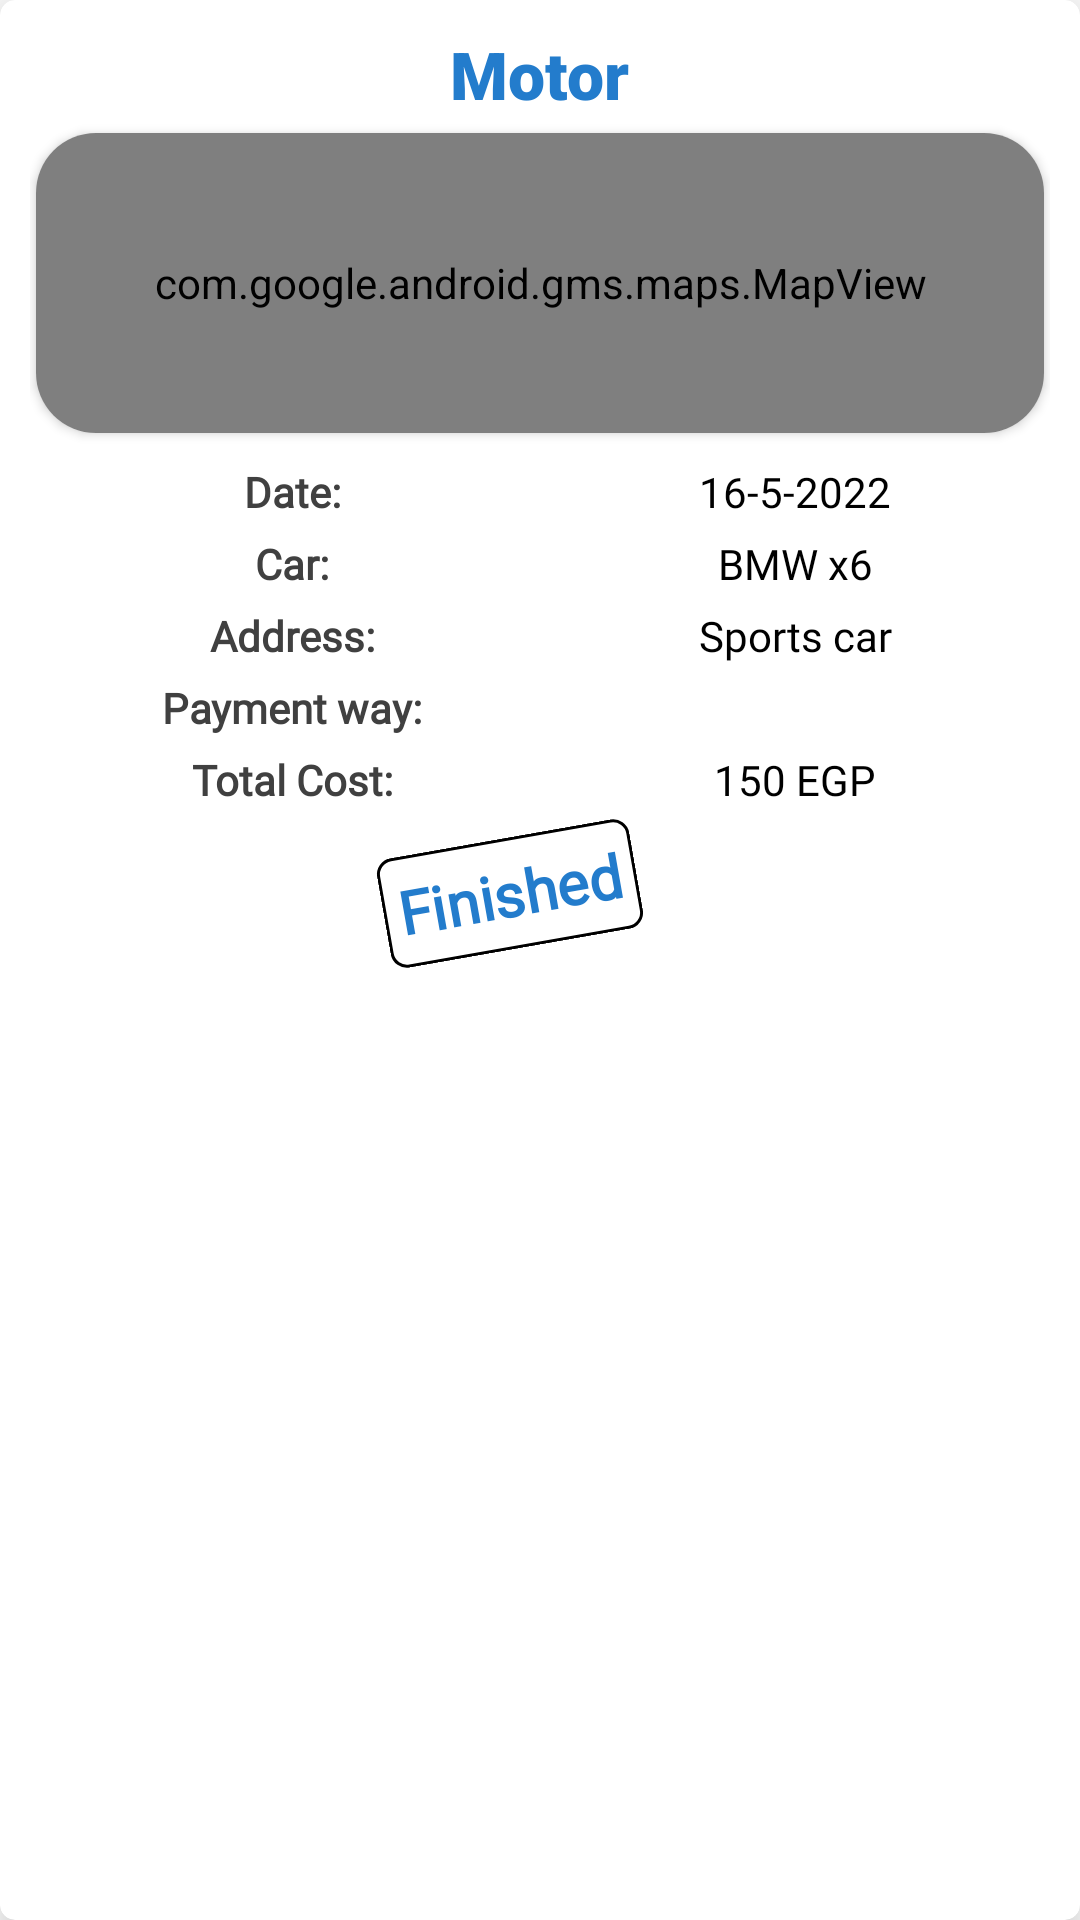

Here is an Android app screen rendered from its layout file. Give the layout XML and the strings, colors and styles it references.
<!-- AndroidManifest.xml: application theme Theme.Eslah -->
<!-- res/layout/order_model.xml -->
<androidx.cardview.widget.CardView xmlns:android="http://schemas.android.com/apk/res/android"
    xmlns:app="http://schemas.android.com/apk/res-auto"
    android:layout_width="match_parent"
    android:layout_height="wrap_content"
    xmlns:map="http://schemas.android.com/tools"
    android:layout_marginStart="10dp"
    android:layout_marginTop="10dp"
    android:layout_marginEnd="10dp"
    android:layout_marginBottom="10dp"
    app:cardBackgroundColor="#FFFFFF"
    app:cardCornerRadius="5dp"
    app:cardElevation="10dp"
    app:layout_constraintEnd_toEndOf="parent"
    app:layout_constraintStart_toStartOf="parent"
    app:layout_constraintTop_toBottomOf="@+id/linearLayout2">

    <LinearLayout
        android:layout_width="match_parent"
        android:layout_height="wrap_content"
        android:orientation="vertical"
        android:padding="10dp">

        <TextView
            android:id="@+id/issue"
            android:layout_width="wrap_content"
            android:layout_height="wrap_content"
            android:layout_gravity="center"
            android:layout_marginTop="0dp"
            android:fontFamily="sans-serif-black"
            android:text="Motor"
            android:textColor="#237CCC"
            android:textSize="22sp"
            android:textStyle="bold" />

        <androidx.cardview.widget.CardView
            android:layout_width="match_parent"
            android:layout_height="100dp"
            android:layout_gravity="center"
            android:layout_marginStart="2dp"
            android:layout_marginTop="5dp"
            android:layout_marginEnd="2dp"
            android:layout_marginBottom="10dp"
            android:layout_weight="0"
            app:cardBackgroundColor="#FFFFFF"
            app:cardCornerRadius="20dp"
            app:cardElevation="2dp">

            <com.google.android.gms.maps.MapView
                android:id="@+id/location_in_map"
                android:layout_width="match_parent"
                android:layout_height="match_parent"
                android:transitionName="map"
                map:liteMode="true"
                map:mapType="normal">


            </com.google.android.gms.maps.MapView>

        </androidx.cardview.widget.CardView>

        <LinearLayout
            android:layout_width="match_parent"
            android:layout_height="wrap_content"
            android:layout_weight="1"
            android:orientation="vertical">

            <LinearLayout
                android:layout_width="match_parent"
                android:layout_height="wrap_content"
                android:orientation="horizontal">

                <TextView
                    android:id="@+id/textView57"
                    android:layout_width="match_parent"
                    android:layout_height="match_parent"
                    android:layout_weight="1"
                    android:fontFamily="@font/source_sans_pro"
                    android:gravity="center"
                    android:paddingLeft="10dp"
                    android:paddingRight="5dp"
                    android:text="Date:"
                    android:textColor="#404040"
                    android:textSize="14sp"
                    android:textStyle="bold" />

                <TextView
                    android:id="@+id/date"
                    android:layout_width="match_parent"
                    android:layout_height="wrap_content"
                    android:layout_weight="1"
                    android:ellipsize="end"
                    android:fontFamily="@font/source_sans_pro"
                    android:gravity="center"
                    android:maxLines="1"
                    android:paddingLeft="0dp"

                    android:paddingRight="0dp"
                    android:text="16-5-2022"
                    android:textColor="#000000"
                    android:textSize="14sp"
                    android:textStyle="normal" />
            </LinearLayout>

            <LinearLayout
                android:layout_width="match_parent"
                android:layout_height="wrap_content"
                android:layout_marginTop="5dp"
                android:orientation="horizontal">

                <TextView
                    android:id="@+id/textView57"
                    android:layout_width="match_parent"
                    android:layout_height="wrap_content"
                    android:layout_weight="1"
                    android:fontFamily="@font/source_sans_pro"
                    android:gravity="center"
                    android:paddingLeft="10dp"
                    android:paddingRight="5dp"
                    android:text="Car:"
                    android:textColor="#404040"
                    android:textSize="14sp"
                    android:textStyle="bold" />

                <TextView
                    android:id="@+id/car"
                    android:layout_width="match_parent"
                    android:layout_height="wrap_content"
                    android:layout_weight="1"
                    android:ellipsize="end"
                    android:fontFamily="@font/source_sans_pro"
                    android:gravity="center"
                    android:maxLines="1"
                    android:paddingLeft="0dp"
                    android:paddingRight="0dp"
                    android:text="BMW x6"
                    android:textColor="#000000"
                    android:textSize="14sp"
                    android:textStyle="normal" />
            </LinearLayout>

            <LinearLayout
                android:layout_width="match_parent"
                android:layout_height="wrap_content"
                android:layout_marginTop="5dp"
                android:orientation="horizontal">

                <TextView
                    android:id="@+id/textView57"
                    android:layout_width="match_parent"
                    android:layout_height="wrap_content"
                    android:layout_weight="1"
                    android:fontFamily="@font/source_sans_pro"
                    android:gravity="center"
                    android:paddingLeft="10dp"
                    android:paddingRight="5dp"
                    android:text="Address:"
                    android:textColor="#404040"
                    android:textSize="14sp"
                    android:textStyle="bold" />

                <TextView
                    android:id="@+id/address"
                    android:layout_width="match_parent"
                    android:layout_height="wrap_content"
                    android:layout_weight="1"
                    android:ellipsize="end"
                    android:fontFamily="@font/source_sans_pro"
                    android:gravity="center"
                    android:maxLines="1"
                    android:paddingLeft="0dp"
                    android:paddingRight="0dp"
                    android:text="Sports car"
                    android:textColor="#000000"
                    android:textSize="14sp"
                    android:textStyle="normal" />
            </LinearLayout>

            <LinearLayout
                android:layout_width="match_parent"
                android:layout_height="wrap_content"
                android:layout_marginTop="5dp"
                android:orientation="horizontal">

                <TextView
                    android:id="@+id/textView57"
                    android:layout_width="match_parent"
                    android:layout_height="wrap_content"
                    android:layout_weight="1"
                    android:fontFamily="@font/source_sans_pro"
                    android:gravity="center"
                    android:paddingLeft="10dp"
                    android:paddingRight="5dp"
                    android:text="Payment way:"
                    android:textColor="#404040"
                    android:textSize="14sp"
                    android:textStyle="bold" />

                <TextView
                    android:id="@+id/payment_way"
                    android:layout_width="match_parent"
                    android:layout_height="wrap_content"
                    android:layout_weight="1"
                    android:ellipsize="end"
                    android:fontFamily="@font/source_sans_pro"
                    android:gravity="center"
                    android:maxLines="1"
                    android:paddingLeft="0dp"
                    android:paddingRight="0dp"
                    android:text=""
                    android:textColor="#000000"
                    android:textSize="14sp"
                    android:textStyle="normal" />
            </LinearLayout>

            <LinearLayout
                android:layout_width="match_parent"
                android:layout_height="wrap_content"
                android:layout_marginTop="5dp"
                android:orientation="horizontal">

                <TextView
                    android:id="@+id/textView57"
                    android:layout_width="match_parent"
                    android:layout_height="wrap_content"
                    android:layout_weight="1"
                    android:fontFamily="@font/source_sans_pro"
                    android:gravity="center"
                    android:paddingLeft="10dp"
                    android:paddingRight="5dp"
                    android:text="Total Cost:"
                    android:textColor="#404040"
                    android:textSize="14sp"
                    android:textStyle="bold" />

                <TextView
                    android:id="@+id/cost"
                    android:layout_width="match_parent"
                    android:layout_height="wrap_content"
                    android:layout_weight="1"
                    android:fontFamily="@font/source_sans_pro"
                    android:gravity="center"
                    android:paddingLeft="0dp"
                    android:paddingRight="0dp"
                    android:text="150 EGP"
                    android:textColor="#000000"
                    android:textSize="14sp"
                    android:textStyle="normal" />
            </LinearLayout>

            <TextView
                android:id="@+id/state"
                android:layout_width="wrap_content"
                android:layout_height="wrap_content"
                android:layout_gravity="center"
                android:layout_marginTop="10dp"
                android:layout_marginEnd="10dp"
                android:layout_marginBottom="10dp"
                android:background="@drawable/payment_background"
                android:fontFamily="@font/source_sans_pro"
                android:gravity="end"
                android:padding="5dp"
                android:rotation="-10"
                android:text="Finished"
                android:textColor="#237CCC"
                android:textSize="20sp"
                android:textStyle="bold" />

        </LinearLayout>

    </LinearLayout>

</androidx.cardview.widget.CardView>
<!-- resources referenced by this layout -->
<resources>
  <!-- drawable payment_background (drawable) -->
  <?xml version="1.0" encoding="utf-8"?>
  <shape xmlns:android="http://schemas.android.com/apk/res/android" android:shape="rectangle">
      <stroke android:color="#000000" android:width="1dp"></stroke>
      <corners android:radius="5dp"></corners>
  
  </shape>
  <style name="Theme.Eslah" parent="Theme.MaterialComponents.DayNight.NoActionBar">
          
          <item name="colorPrimary">#FFFFFF</item>
          <item name="colorPrimaryVariant">#FFFFFF</item>
          <item name="colorOnPrimary">#FFFFFF</item>
          
          <item name="colorSecondary">#237ccc</item>
          <item name="colorSecondaryVariant">#237ccc</item>
          <item name="colorOnSecondary">#FFFFFF</item>
          <item name="android:itemTextAppearance">@style/myCustomMenuTextApearance</item>
          
          <item name="android:windowLightStatusBar" tools:targetApi="m">true</item>
          <item name="android:windowContentTransitions" tools:targetApi="lollipop">true</item>
          <item name="colorControlNormal">#FFFFFF</item>
          <item name="android:windowTranslucentStatus">true</item>
          <item name="android:windowTranslucentNavigation">true</item>
          <item name="android:statusBarColor" tools:targetApi="lollipop">@android:color/transparent</item>
  
      </style>
  <style name="myCustomMenuTextApearance" parent="@android:style/TextAppearance.Widget.IconMenu.Item">
          <item name="android:textColor">@android:color/primary_text_light_nodisable</item>
      </style>
</resources>
